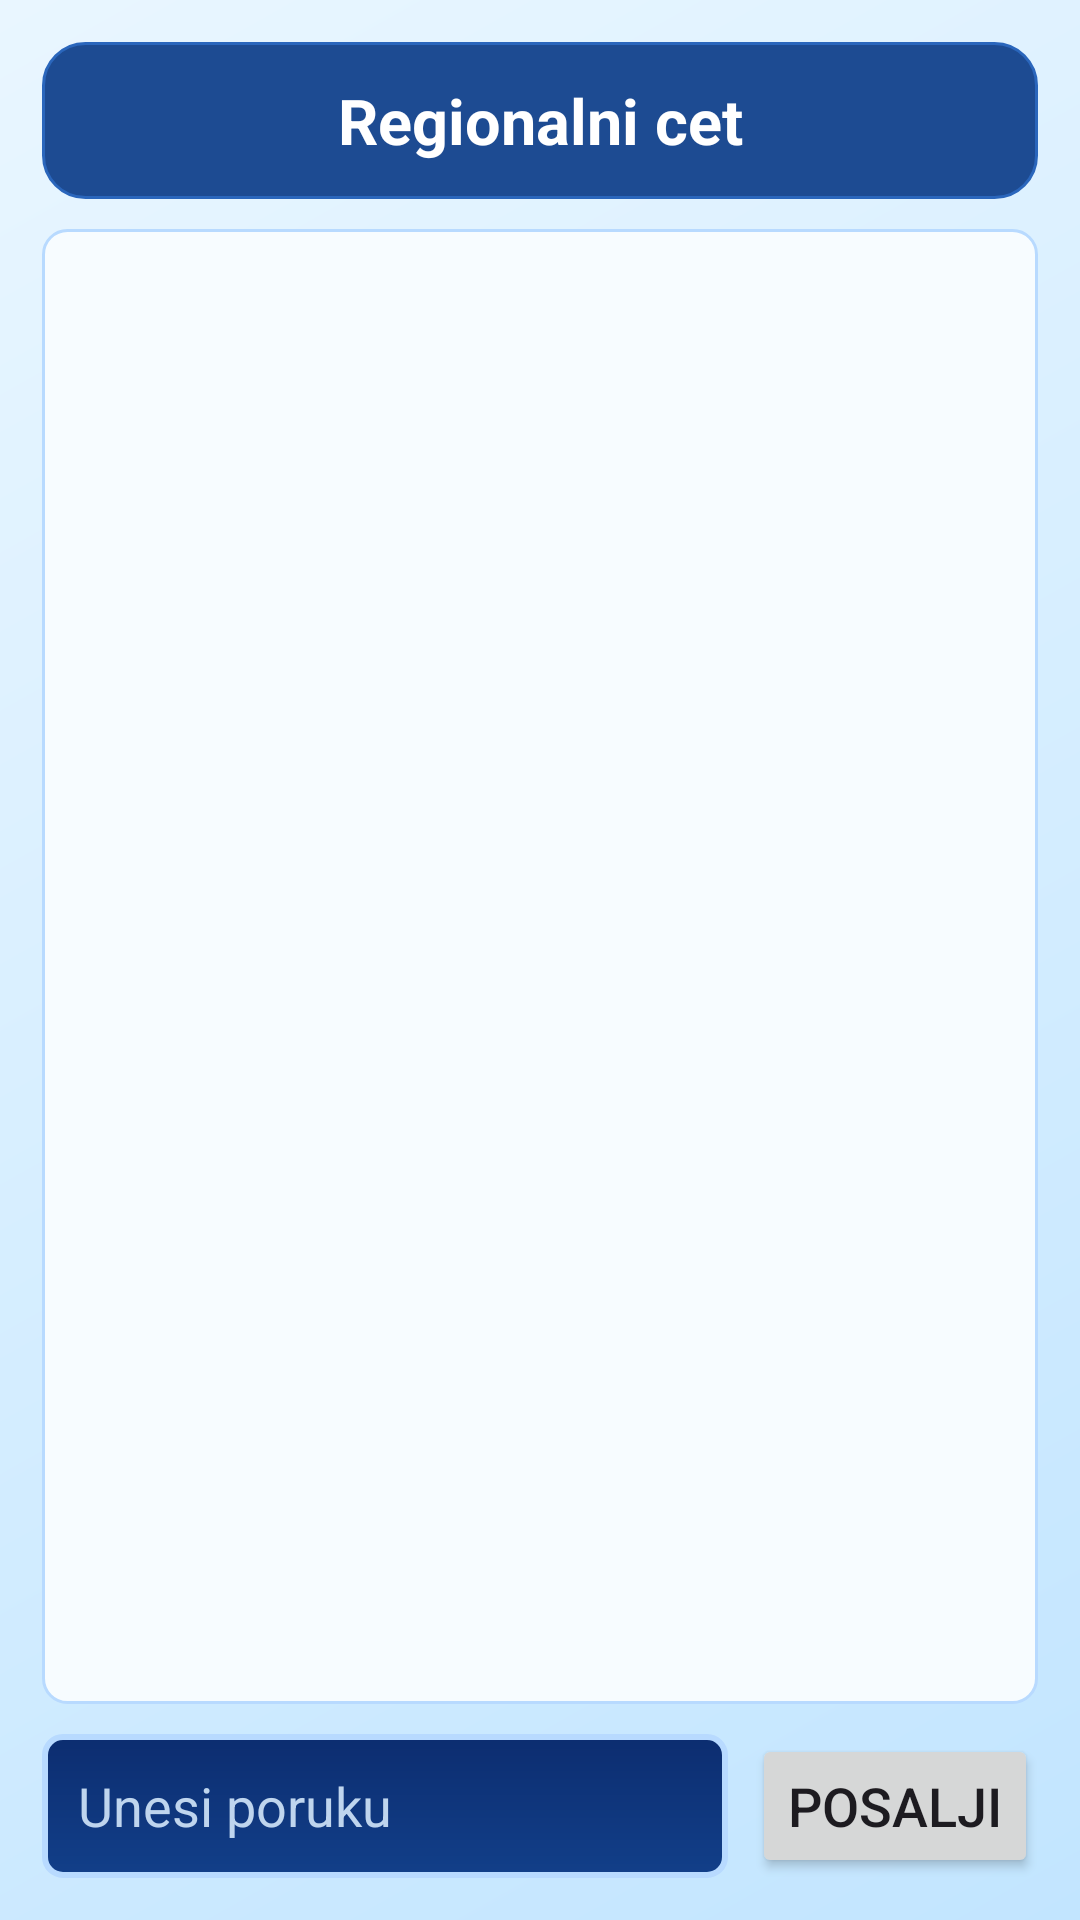

Write the Android layout XML for this screen, with the resource values it uses.
<!-- AndroidManifest.xml: application theme Theme.Slagalica -->
<!-- res/layout/activity_chat.xml -->
<?xml version="1.0" encoding="utf-8"?>
<LinearLayout xmlns:android="http://schemas.android.com/apk/res/android"
    android:layout_width="match_parent"
    android:layout_height="match_parent"
    android:background="@drawable/bg_slagalica_blue"
    android:orientation="vertical"
    android:padding="14dp">

    <TextView
        android:id="@+id/tvChatTitle"
        android:layout_width="match_parent"
        android:layout_height="wrap_content"
        android:background="@drawable/match_header_panel_bg"
        android:gravity="center"
        android:padding="12dp"
        android:text="@string/chat_title"
        android:textColor="#FFFFFF"
        android:textSize="21sp"
        android:textStyle="bold" />

    <ScrollView
        android:id="@+id/svChatMessages"
        android:layout_width="match_parent"
        android:layout_height="0dp"
        android:layout_marginTop="10dp"
        android:layout_weight="1"
        android:background="@drawable/profile_card_bg"
        android:padding="8dp">

        <LinearLayout
            android:id="@+id/llChatMessages"
            android:layout_width="match_parent"
            android:layout_height="wrap_content"
            android:orientation="vertical" />
    </ScrollView>

    <LinearLayout
        android:layout_width="match_parent"
        android:layout_height="wrap_content"
        android:layout_marginTop="10dp"
        android:orientation="horizontal">

        <EditText
            android:id="@+id/etChatMessage"
            android:layout_width="0dp"
            android:layout_height="48dp"
            android:layout_weight="1"
            android:background="@drawable/number_box_bg"
            android:hint="@string/chat_hint"
            android:imeOptions="actionSend"
            android:inputType="textCapSentences"
            android:maxLines="1"
            android:paddingStart="12dp"
            android:paddingEnd="12dp"
            android:textColor="#FFFFFF"
            android:textColorHint="#BFD5EE"
            android:textSize="18sp" />

        <Button
            android:id="@+id/btnChatSend"
            android:layout_width="wrap_content"
            android:layout_height="48dp"
            android:layout_marginStart="8dp"
            android:minWidth="86dp"
            android:text="@string/chat_send"
            android:textSize="18sp" />
    </LinearLayout>

</LinearLayout>
<!-- resources referenced by this layout -->
<resources>
  <!-- drawable bg_slagalica_blue (drawable) -->
  <?xml version="1.0" encoding="utf-8"?>
  <shape xmlns:android="http://schemas.android.com/apk/res/android" android:shape="rectangle">
      <gradient
          android:startColor="#E9F6FF"
          android:centerColor="#D6EEFF"
          android:endColor="#C2E5FF"
          android:angle="315"/>
  </shape>
  <!-- drawable match_header_panel_bg (drawable) -->
  <?xml version="1.0" encoding="utf-8"?>
  <shape xmlns:android="http://schemas.android.com/apk/res/android" android:shape="rectangle">
      <solid android:color="#1D4B92" />
      <stroke android:width="1dp" android:color="#2A66BC" />
      <corners android:radius="14dp" />
  </shape>
  <!-- drawable number_box_bg (drawable) -->
  <?xml version="1.0" encoding="utf-8"?>
  <shape xmlns:android="http://schemas.android.com/apk/res/android" android:shape="rectangle">
      <gradient android:startColor="#0C2D70" android:endColor="#123F89" android:angle="270" />
      <stroke android:width="2dp" android:color="#B8DAFF" />
      <corners android:radius="6dp" />
  </shape>
  <!-- drawable profile_card_bg (drawable) -->
  <?xml version="1.0" encoding="utf-8"?>
  <shape xmlns:android="http://schemas.android.com/apk/res/android" android:shape="rectangle">
      <solid android:color="#F7FCFF" />
      <stroke android:width="1dp" android:color="#B8DAFF" />
      <corners android:radius="8dp" />
  </shape>
  <string name="chat_hint">Unesi poruku</string>
  <string name="chat_send">Posalji</string>
  <string name="chat_title">Regionalni cet</string>
  <style name="Theme.Slagalica" parent="Base.Theme.Slagalica" />
  <style name="Base.Theme.Slagalica" parent="Theme.Material3.DayNight.NoActionBar">
          
          
      </style>
</resources>
